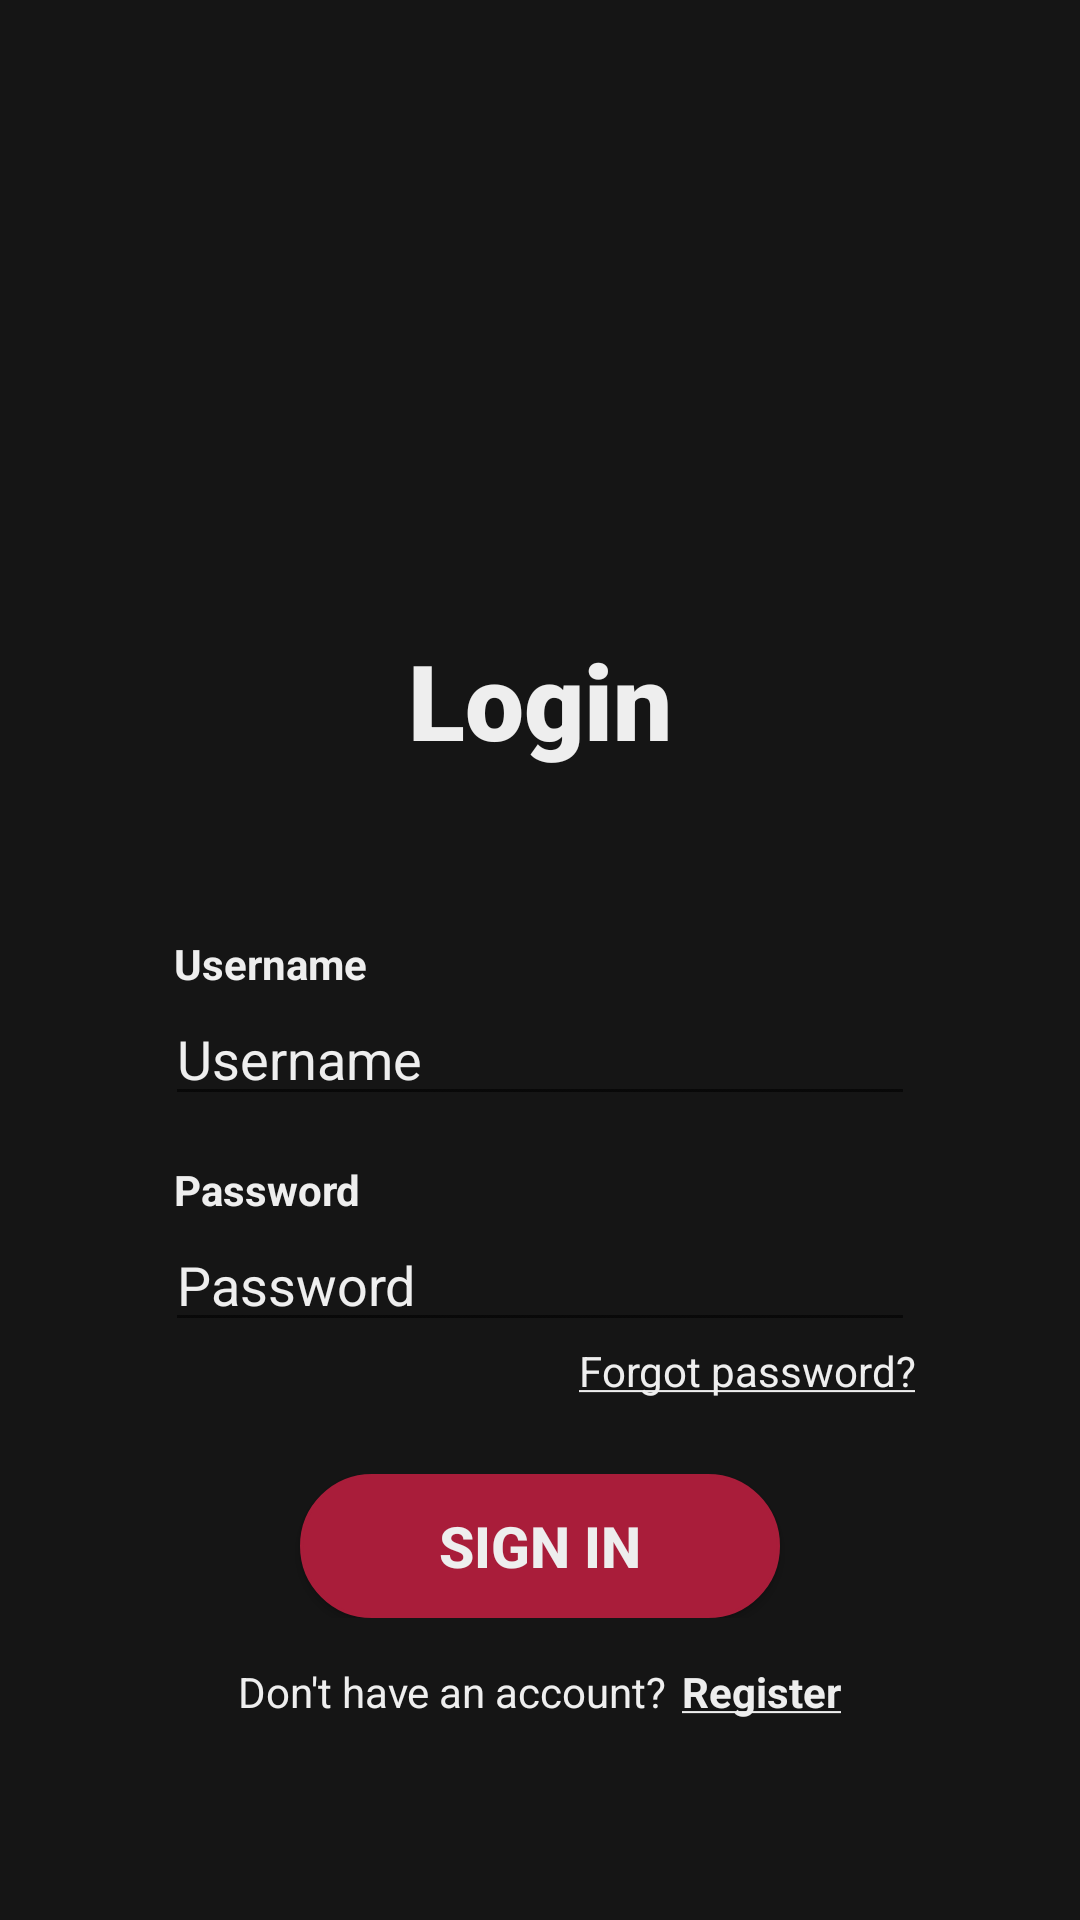

Layout XML and referenced resources for this Android screen:
<!-- AndroidManifest.xml: application theme Theme.ECommerce_Project1 -->
<!-- res/layout/activity_main.xml -->
<?xml version="1.0" encoding="utf-8"?>
<androidx.constraintlayout.widget.ConstraintLayout xmlns:android="http://schemas.android.com/apk/res/android"
    xmlns:app="http://schemas.android.com/apk/res-auto"
    xmlns:tools="http://schemas.android.com/tools"
    android:id="@+id/btnCart"
    android:layout_width="match_parent"
    android:layout_height="match_parent"
    android:textAlignment="textEnd"
    android:background="@color/blackish"
    tools:context=".MainActivity">

    <LinearLayout
        android:layout_width="0dp"
        android:layout_height="wrap_content"
        android:layout_marginTop="185sp"
        android:layout_marginBottom="135sp"
        android:orientation="vertical"
        app:layout_constraintBottom_toBottomOf="parent"
        app:layout_constraintEnd_toEndOf="parent"
        app:layout_constraintHorizontal_bias="1.0"
        app:layout_constraintStart_toStartOf="parent"
        app:layout_constraintTop_toTopOf="parent"
        app:layout_constraintVertical_bias="0.0">

        <TextView
            android:id="@+id/lblLogin"
            android:layout_width="match_parent"
            android:layout_height="wrap_content"
            android:layout_marginTop="25sp"
            android:fontFamily="sans-serif-black"
            android:text="@string/lblLogin"
            android:textAlignment="center"
            android:textColor="@color/whiteish"
            android:textSize="35sp" />

        <LinearLayout
            android:layout_width="match_parent"
            android:layout_height="wrap_content"
            android:layout_marginStart="55sp"
            android:layout_marginTop="55sp"
            android:layout_marginEnd="55sp"
            android:orientation="vertical">

            <TextView
                android:id="@+id/textView2"
                android:layout_width="match_parent"
                android:layout_height="wrap_content"
                android:layout_marginStart="3sp"
                android:text="@string/lblUsername"
                android:textColor="@color/whiteish"
                android:textStyle="bold" />

            <EditText
                android:id="@+id/eUsernameLogin"
                android:layout_width="match_parent"
                android:layout_height="wrap_content"
                android:ems="10"
                android:hint="@string/lblUsername"
                android:textColor="@color/whiteish"
                android:textColorHint="@color/whiteish"
                android:inputType="text"
                android:text="" />

            <TextView
                android:id="@+id/textView3"
                android:layout_width="match_parent"
                android:layout_height="wrap_content"
                android:layout_marginStart="3sp"
                android:layout_marginTop="15sp"
                android:text="@string/lblPassword"
                android:textColor="@color/whiteish"
                android:textStyle="bold" />

            <EditText
                android:id="@+id/ePasswordLogin"
                android:layout_width="match_parent"
                android:layout_height="wrap_content"
                android:ems="10"
                android:hint="@string/lblPassword"
                android:inputType="text"
                android:textColorHint="@color/whiteish"
                android:textColor="@color/whiteish"
                android:text="" />

            <TextView
                android:id="@+id/textView4"
                android:layout_width="match_parent"
                android:layout_height="wrap_content"
                android:text="@string/lblForgotPassword"
                android:textColor="@color/whiteish"
                android:textAlignment="textEnd" />

            <LinearLayout
                android:layout_width="match_parent"
                android:layout_height="match_parent"
                android:layout_marginTop="25sp"
                android:gravity="center"
                android:orientation="horizontal">

                <Button
                    android:id="@+id/btnSignin"
                    android:layout_width="160dp"
                    android:layout_height="wrap_content"
                    android:background="@drawable/button_border"
                    android:text="@string/lblSignin"
                    android:textAlignment="center"
                    android:textSize="19sp"
                    android:textStyle="bold"
                    android:textColor="@color/whiteish"
                    app:backgroundTint="@null" />
            </LinearLayout>
        </LinearLayout>

        <LinearLayout
            android:layout_width="match_parent"
            android:layout_height="match_parent"
            android:layout_marginTop="15sp"
            android:gravity="center"
            android:orientation="horizontal"
            android:textAlignment="center">

            <TextView
                android:id="@+id/textView6"
                android:layout_width="wrap_content"
                android:layout_height="wrap_content"
                android:layout_weight="0"
                android:textColor="@color/whiteish"
                android:text="@string/lblAccount" />

            <TextView
                android:id="@+id/txtSignin"
                android:layout_width="wrap_content"
                android:layout_height="wrap_content"
                android:layout_marginStart="5sp"
                android:layout_weight="0"
                android:text="@string/linkRegister"
                android:textColor="@color/whiteish"
                android:textStyle="bold" />
        </LinearLayout>

    </LinearLayout>
</androidx.constraintlayout.widget.ConstraintLayout>
<!-- resources referenced by this layout -->
<resources>
  <color name="blackish">#151515</color>
  <color name="whiteish">#EEEEEE</color>
  <!-- drawable button_border (drawable) -->
  <?xml version="1.0" encoding="utf-8"?>
  <shape xmlns:android="http://schemas.android.com/apk/res/android">
      <solid android:color="@color/redish"/>
      <corners android:radius="70dp" />
      <stroke android:width="3px" android:color="@color/redish" />
  </shape>
  <string name="lblAccount">Don\'t have an account?</string>
  <string name="lblForgotPassword">
  <u>Forgot password?</u>
  </string>
      // Register Page
  <string name="lblLogin">Login</string>
  <string name="lblPassword">Password</string>
  <string name="lblSignin">Sign In</string>
  <string name="lblUsername">Username</string>
  <string name="linkRegister">
  <u>Register</u>
  </string>
  <style name="Theme.ECommerce_Project1" parent="Theme.MaterialComponents.DayNight.DarkActionBar">
          
          <item name="colorPrimary">@color/purple_500</item>
          <item name="colorPrimaryVariant">@color/purple_700</item>
          <item name="colorOnPrimary">@color/white</item>
          
          <item name="colorSecondary">@color/teal_200</item>
          <item name="colorSecondaryVariant">@color/teal_700</item>
          <item name="colorOnSecondary">@color/black</item>
          
          <item name="android:statusBarColor">?attr/colorPrimaryVariant</item>
          
      </style>
  <color name="redish">#A91D3A</color>
  <color name="purple_500">#FF6200EE</color>
  <color name="purple_700">#FF3700B3</color>
  <color name="white">#FFFFFFFF</color>
  <color name="teal_200">#FF03DAC5</color>
  <color name="teal_700">#FF018786</color>
  <color name="black">#FF000000</color>
</resources>
